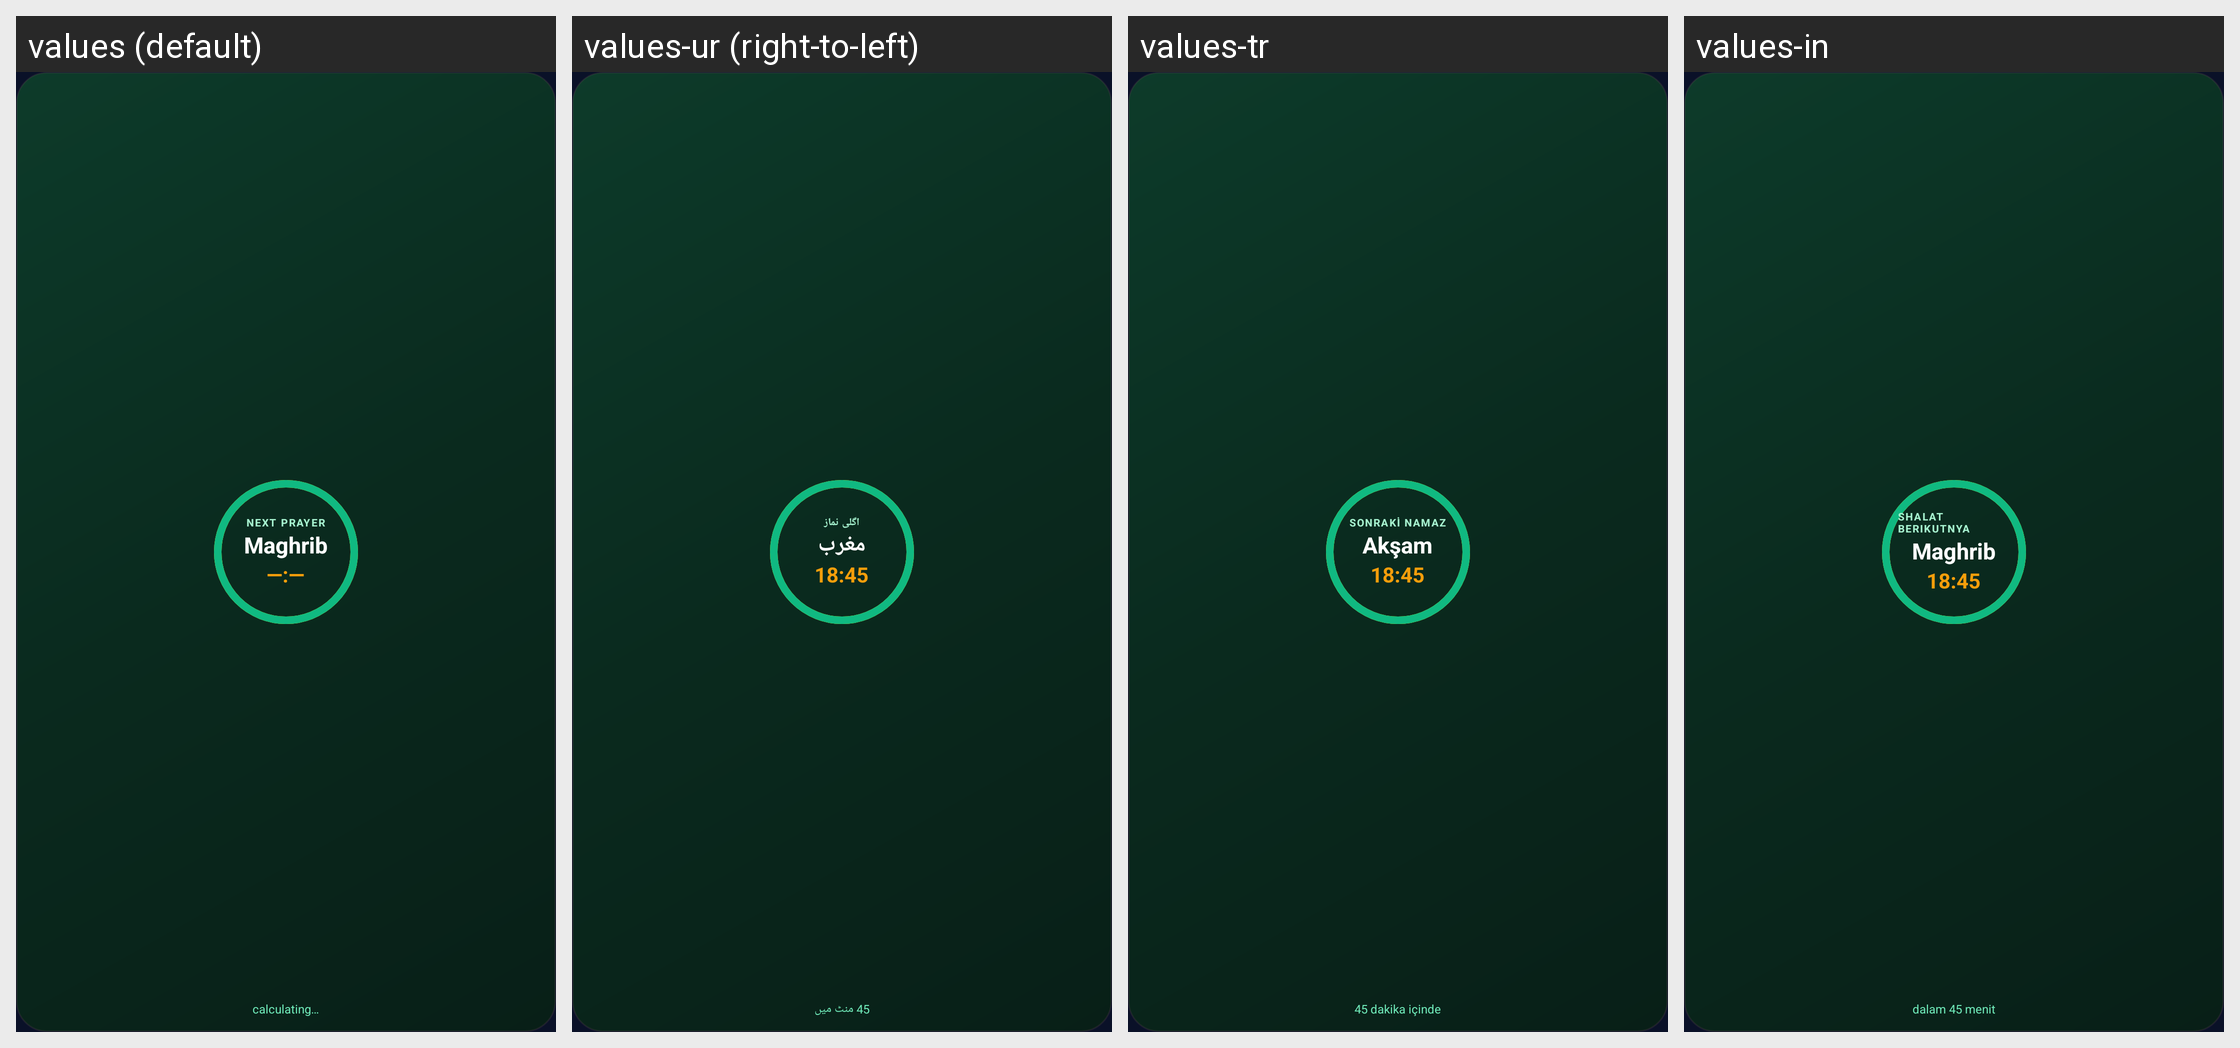

For this localized Android screen grid, give each drawn string resource with its value in every locale shown.
Android screen res/layout/prayer_widget_small.xml rendered under 4 locales, left to right: values (default), values-ur (right-to-left), values-tr, values-in. Device: Nexus 5 (rendered at 1080×1920; each locale shown at half size, 540×960, under a caption strip naming it); theme AppTheme.
Strings drawn on this screen, with the default value and each locale's value (text and hints the layout hard-codes, and strings that could not be matched under every locale, appear in the picture but are not listed):

widget_next_prayer
  values: NEXT PRAYER
  values-ur: اگلی نماز
  values-tr: Sonraki Namaz
  values-in: Shalat Berikutnya

prayer_maghrib
  values: Maghrib
  values-ur: مغرب
  values-tr: Akşam
  values-in: Maghrib

widget_time_default
  values: —:—
  values-ur: 18:45
  values-tr: 18:45
  values-in: 18:45

widget_time_remaining_default
  values: calculating…
  values-ur: 45 منٹ میں
  values-tr: 45 dakika içinde
  values-in: dalam 45 menit
